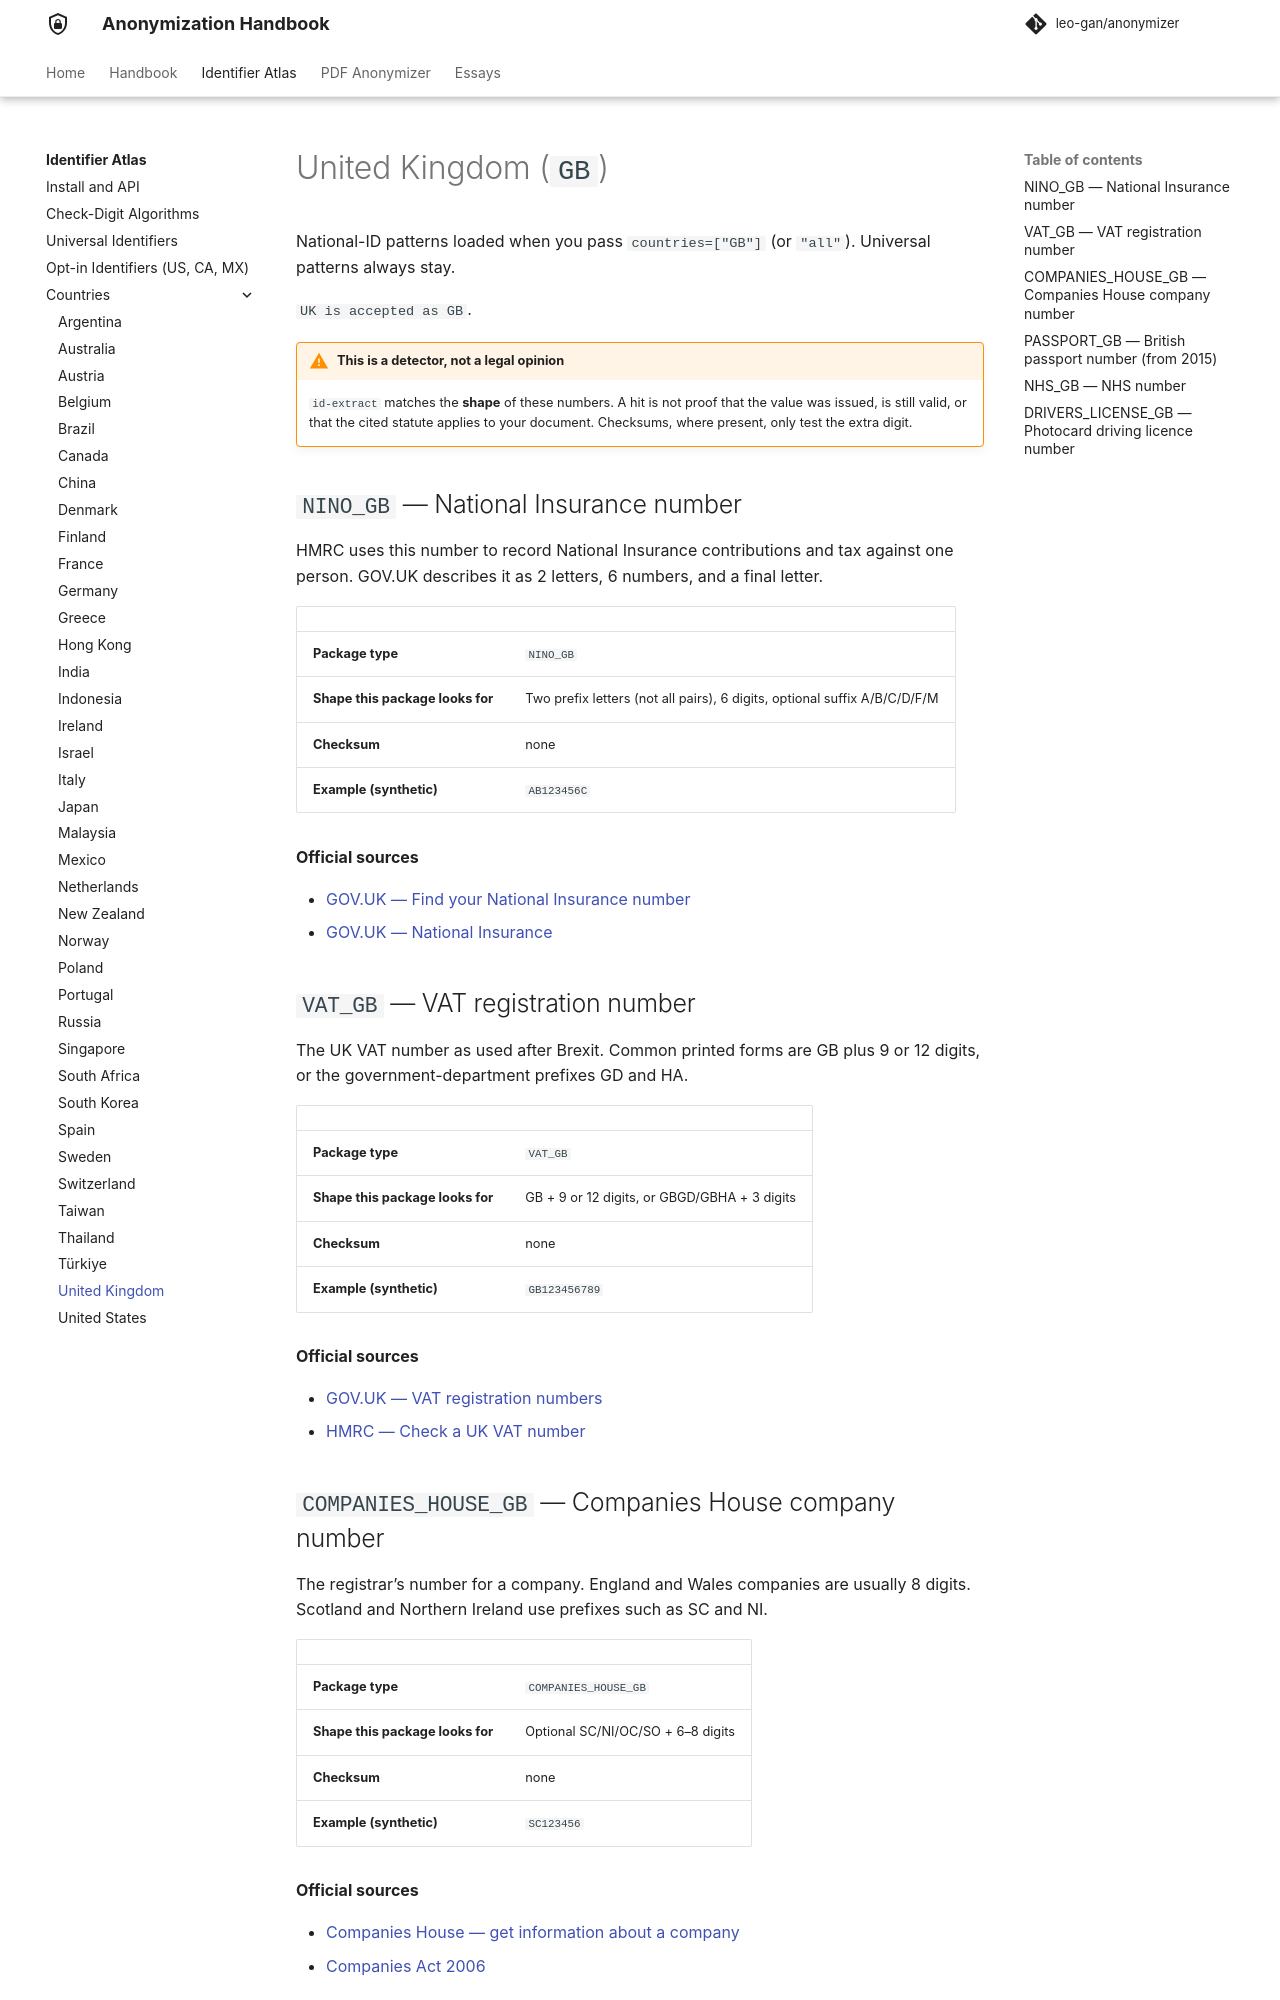

repository: leo-gan/anonymizer · page: id-extract/countries/gb/index.html · generator: mkdocs

# United Kingdom (`GB`)

National-ID patterns loaded when you pass `countries=["GB"]` (or `"all"`). Universal patterns always stay.

`UK is accepted as GB`.


!!! warning "This is a detector, not a legal opinion"
    `id-extract` matches the **shape** of these numbers. A hit is not proof that the value was issued, is still valid, or that the cited statute applies to your document. Checksums, where present, only test the extra digit.


## `NINO_GB` — National Insurance number

HMRC uses this number to record National Insurance contributions and tax against one person. GOV.UK describes it as 2 letters, 6 numbers, and a final letter.

| | |
|---|---|
| **Package type** | `NINO_GB` |
| **Shape this package looks for** | Two prefix letters (not all pairs), 6 digits, optional suffix A/B/C/D/F/M |
| **Checksum** | none |
| **Example (synthetic)** | `AB123456C` |

**Official sources**

- [GOV.UK — Find your National Insurance number](https://www.gov.uk/find-national-insurance-number)
- [GOV.UK — National Insurance](https://www.gov.uk/national-insurance)

## `VAT_GB` — VAT registration number

The UK VAT number as used after Brexit. Common printed forms are GB plus 9 or 12 digits, or the government-department prefixes GD and HA.

| | |
|---|---|
| **Package type** | `VAT_GB` |
| **Shape this package looks for** | GB + 9 or 12 digits, or GBGD/GBHA + 3 digits |
| **Checksum** | none |
| **Example (synthetic)** | `GB123456789` |

**Official sources**

- [GOV.UK — VAT registration numbers](https://www.gov.uk/vat-registration-numbers)
- [HMRC — Check a UK VAT number](https://www.gov.uk/check-uk-vat-number)

## `COMPANIES_HOUSE_GB` — Companies House company number

The registrar’s number for a company. England and Wales companies are usually 8 digits. Scotland and Northern Ireland use prefixes such as SC and NI.

| | |
|---|---|
| **Package type** | `COMPANIES_HOUSE_GB` |
| **Shape this package looks for** | Optional SC/NI/OC/SO + 6–8 digits |
| **Checksum** | none |
| **Example (synthetic)** | `SC123456` |

**Official sources**

- [Companies House — get information about a company](https://www.gov.uk/get-information-about-a-company)
- [Companies Act 2006](https://www.legislation.gov.uk/ukpga/2006/46/contents)
